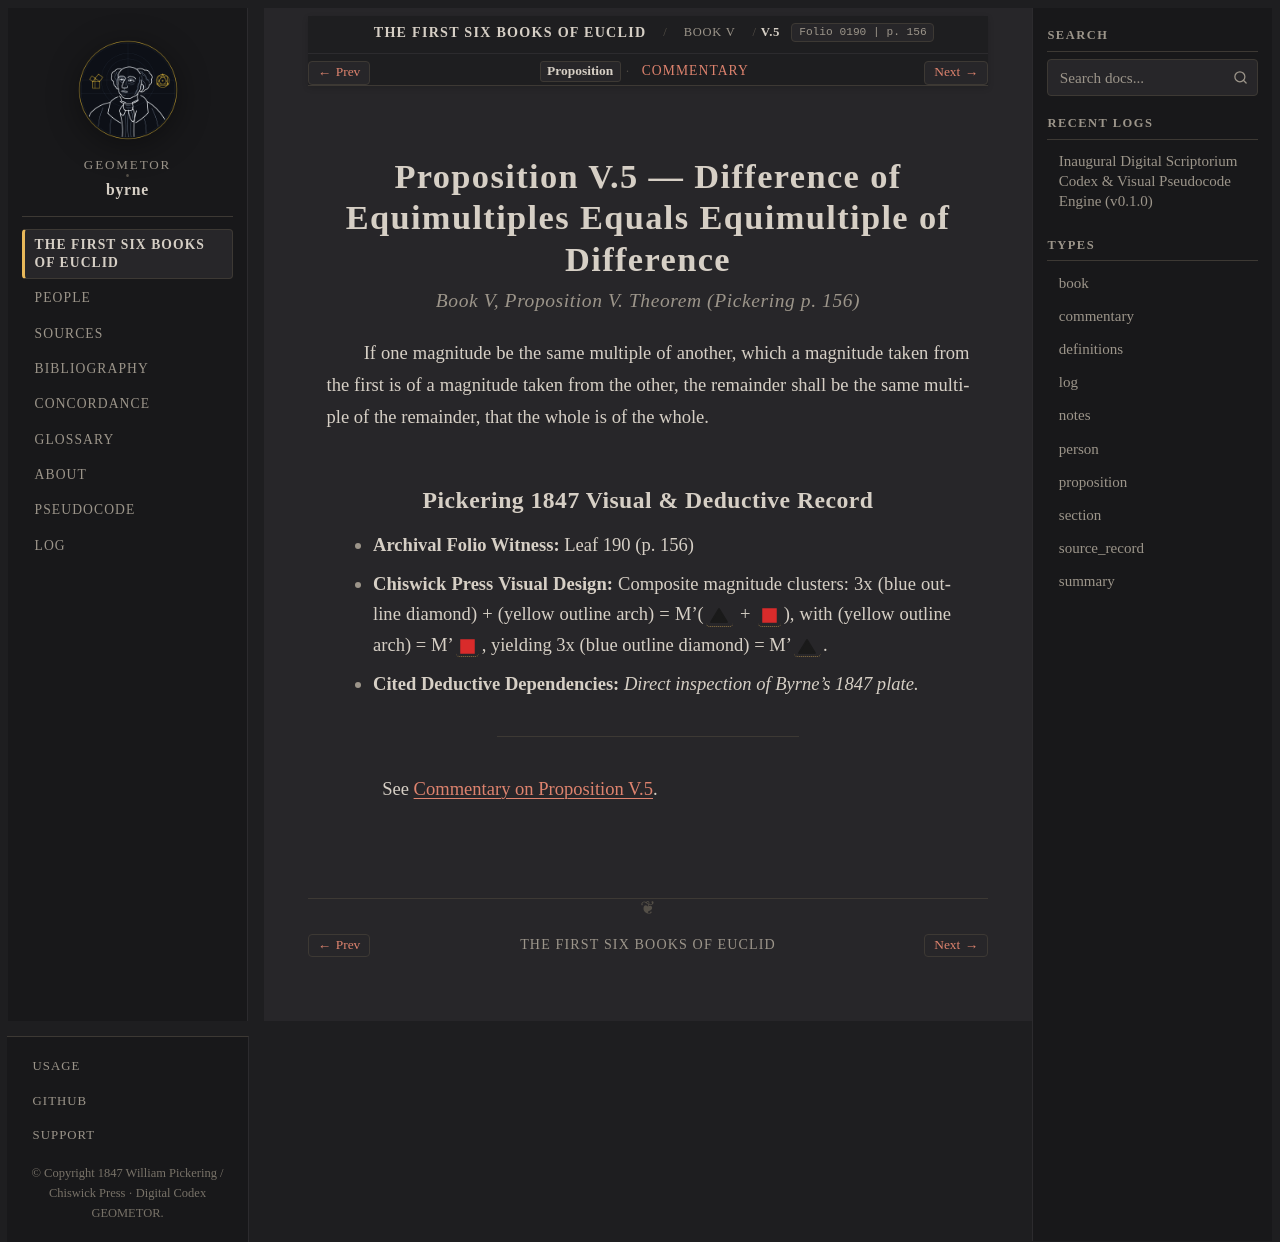

repository: geometor/byrne · page: coloured_euclid/book-v/05/index.html · generator: sphinx

:canonical_id: V.5
:book: V
:proposition: 5
:order: 5
:type: proposition
:title: Proposition V.5 — Difference of Equimultiples Equals Equimultiple of Difference
:folio: 0190
:page: 156

.. _byrne-v-5:

.. folio:: 0190
   :page: 156

Proposition V.5 — Difference of Equimultiples Equals Equimultiple of Difference
===============================================================================

.. rubric:: Book V, Proposition V. Theorem (*Pickering p. 156*)

If one magnitude be the same multiple of another, which a magnitude taken from the first is of a magnitude taken from the other, the remainder shall be the same multiple of the remainder, that the whole is of the whole.

Pickering 1847 Visual & Deductive Record
----------------------------------------

* **Archival Folio Witness:** Leaf 190 (p. 156)
* **Chiswick Press Visual Design:** Composite magnitude clusters: 3x (blue outline diamond) + (yellow outline arch) = M'(:byrne-tri:`black filled` + :byrne-sq:`red filled`), with (yellow outline arch) = M':byrne-sq:`red filled`, yielding 3x (blue outline diamond) = M':byrne-tri:`black filled`.
* **Cited Deductive Dependencies:** *Direct inspection of Byrne's 1847 plate.*

----

See :ref:`Commentary on Proposition V.5 <byrne-v-5-commentary>`.

.. toctree::
   :hidden:

   commentary
